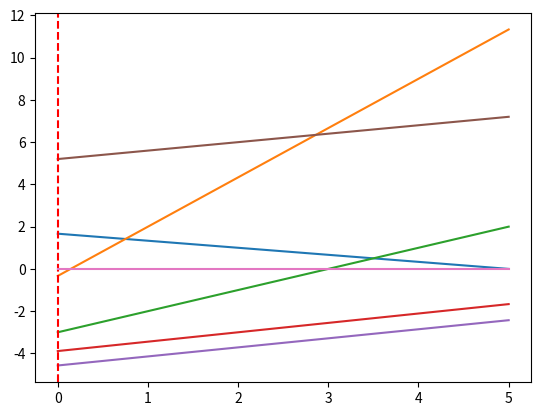

Python code for this plot: (Note: this script raises an exception after producing the figure.)
import numpy as np
import matplotlib.pyplot as plt
from scipy.optimize import linprog


def partial_solution(c, A, b):
    
    # Find the optimal solution for the given constraints
    solution = linprog(c, A_ub=A, b_ub=b, bounds=[(0, None), (0, None)], method='highs')
    
    if solution.success:
        return solution.x, -solution.fun
    return None, None


# Returns x_opt, f_opt.
def new_solution(constraints, H_new, x_opt):

    # Check if x_opt satisfies the new constraint (H_new)
    if np.dot(H_new[:2], x_opt) <= H_new[2]:
        return x_opt, -np.dot(c, x_opt)
    
    # if x_opt does not satisfy the new constaint

    # Calculate new subproblem
    A = np.array([c[:2] for c in constraints])
    b = np.array([c[2] for c in constraints])
    
    # Create new constraints set by adding the new one
    new_constraints = []
    for i in range(len(A)):
        constraint_set = [
            A[i][0] - H_new[0], 
            A[i][1] - H_new[1], 
            b[i] - H_new[2]
        ]
        new_constraints.append(constraint_set)

    A_new = np.array([constraint[:2] for constraint in new_constraints])
    b_new = np.array([constraint[2] for constraint in new_constraints])
    
    # Solve the new problem
    return partial_solution(c, A_new, b_new)


def incremental_algorithm(c, H_starting, H_rest):
   
    # CHANGEEEEEEEE<<<<<<<<<<<<<<<<<<<<<<<<<<<,    
    A = [constraint[:2] for constraint in H_starting]  
    b = [constraint[2] for constraint in H_starting]   

    # Find partial(optimal) solution for initial set of constraints (H_starting)
    x_opt, f_opt = partial_solution(c, A, b)
    
    if x_opt is None:
        return
    
    for _, H_new in enumerate(H_rest, start=1):
            x_opt, f_opt = new_solution(H_starting, H_new, x_opt)
            
            if x_opt is None:
                return
            
            # Update constraints with the new one.
            H_starting.append(H_new)
        
    return x_opt, f_opt

def plot_feasible_region(A, b, x_bounds=(0, 10), y_bounds=(0, 10)):
    # Create a grid of x values
    x = np.linspace(x_bounds[0], x_bounds[1], 400)
    
    # Plot each constraint line
    for i in range(len(A)):
        if A[i][1] != 0:
            # Rearrange the inequality into y = (b - A[0]*x) / A[1]
            y = (b[i] - A[i][0] * x) / A[i][1]
            plt.plot(x, y, label=f'{A[i][0]}x + {A[i][1]}y <= {b[i]}')
        else:
            # If A[i][1] == 0, plot vertical line
            plt.axvline(x=b[i]/A[i][0], color='r', linestyle='--')

    # Shade the feasible region
    y_grid, x_grid = np.meshgrid(np.linspace(y_bounds[0], y_bounds[1], 400), x)
    z = np.ones_like(x_grid)

    for i in range(len(A)):
        z *= (A[i][0] * x_grid + A[i][1] * y_grid <= b[i])

    plt.contourf(x_grid, y_grid, z, levels=[0, 1], colors=['#e0f7fa'], alpha=0.5)
    
    # Plot settings
    plt.xlim(x_bounds)
    plt.ylim(y_bounds)
    plt.xlabel('x')
    plt.ylabel('y')
    plt.legend()
    plt.grid(True)
    plt.title('Feasible Region')
    plt.show()

    
if __name__ == "__main__":

    # initilise problem with given data
    
    c = [-5, -12]
    
    H_starting = [
        [1,  3, 5],    
        [-7, 3, -1],   
        [1, -1, 3],    
    ]
    
    H_rest = [
        [4, -9, 35],  
        [3, -7, 32],  
        [-2, 5, 26],  
        [-1, 0, 0],   
        [0, -1, 0]    
    ]

    b = np.array([5, -1, 3, 35, 32, 26, 0, 0])
    
    x_opt, f_opt = incremental_algorithm(c, H_starting, H_rest)

    print("FINAL SOLUTION:")
    print("---------------")
    print("Optimal x=", x_opt[0])
    print("Optimal y=", x_opt[1])
    print("F(x)=", f_opt)
    print("---------------")

    plot_feasible_region(H_starting + H_rest, b, x_bounds=(0, 5), y_bounds=(0, 5))


    
    
    

        